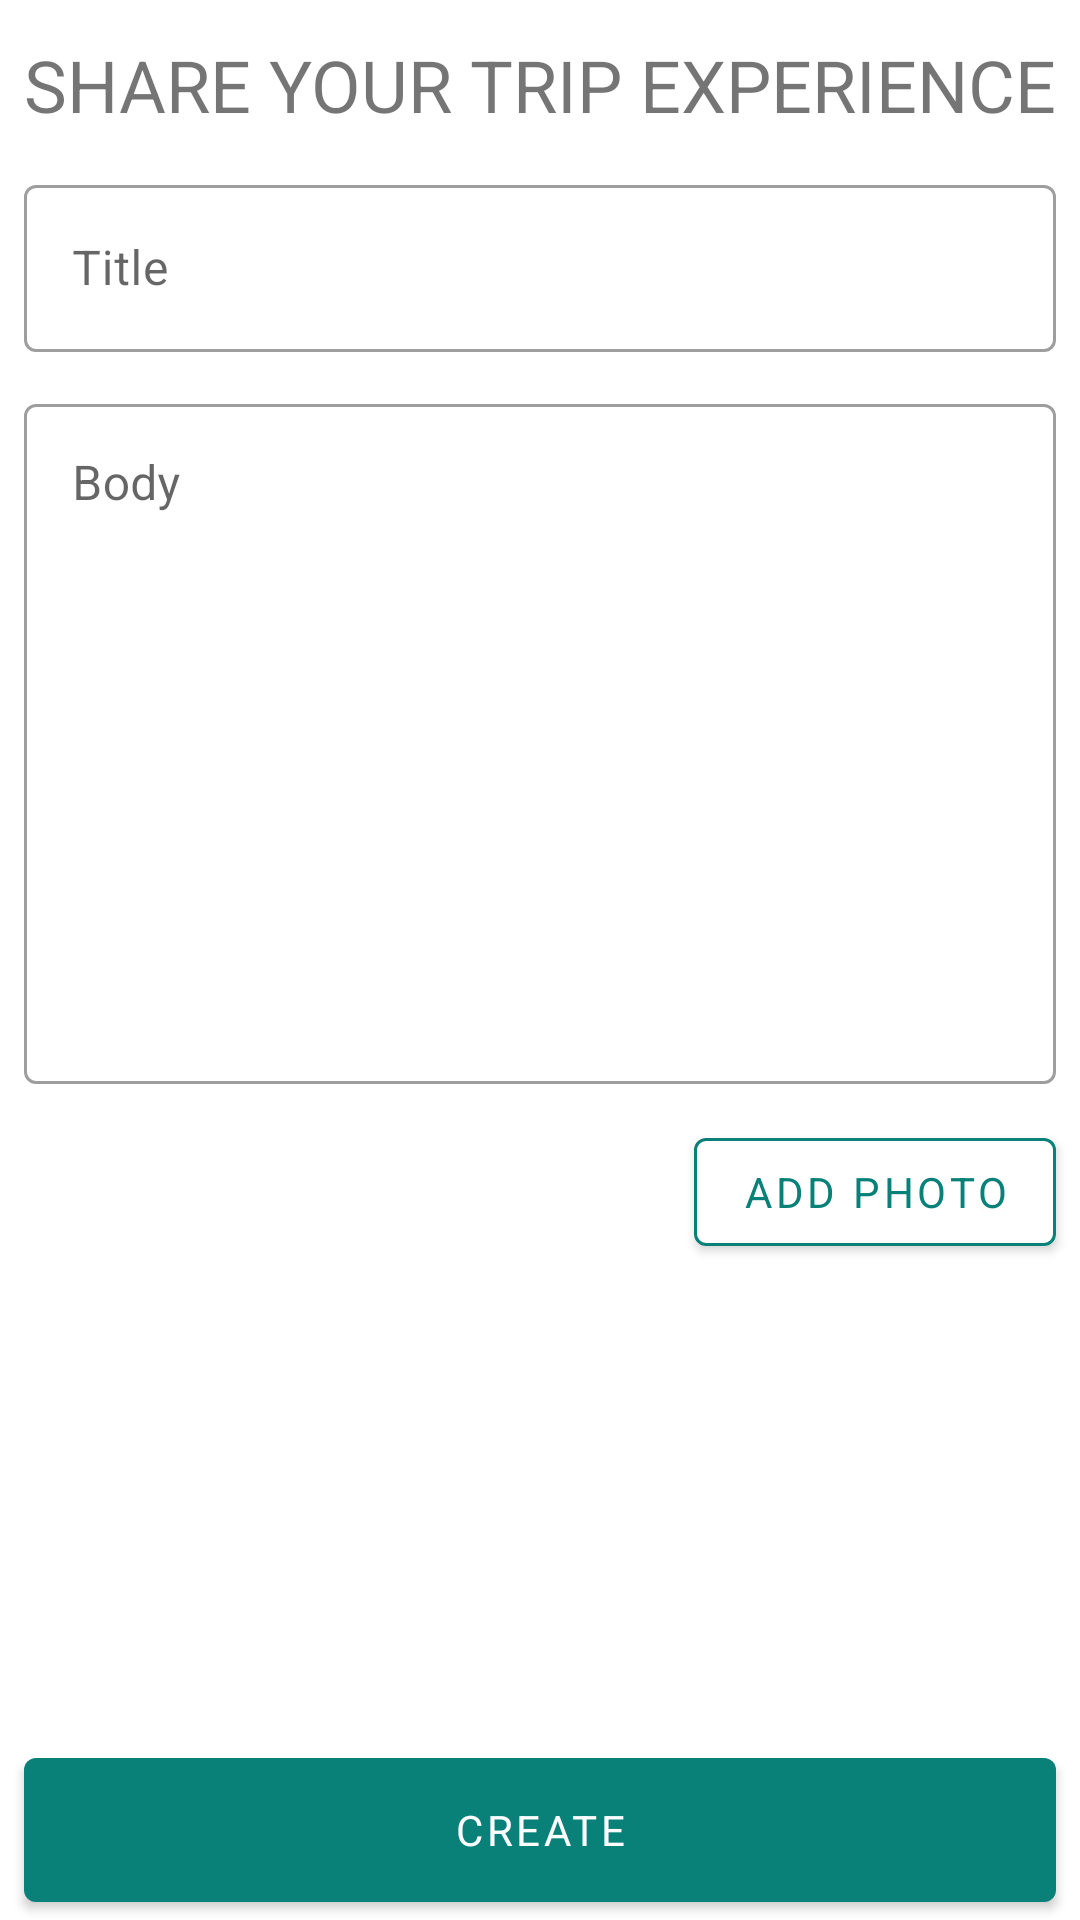

Layout XML and referenced resources for this Android screen:
<!-- AndroidManifest.xml: application theme Theme.Trippi -->
<!-- res/layout/activity_story_create.xml -->
<?xml version="1.0" encoding="utf-8"?>
<RelativeLayout xmlns:android="http://schemas.android.com/apk/res/android"
    xmlns:app="http://schemas.android.com/apk/res-auto"
    xmlns:tools="http://schemas.android.com/tools"
    android:layout_width="match_parent"
    android:layout_height="match_parent"
    tools:context=".StoryCreateActivity">

    <ScrollView
        android:layout_width="match_parent"
        android:layout_height="match_parent"
        android:layout_above="@id/createStoryCreateMaterialButton">

        <RelativeLayout
            android:layout_width="match_parent"
            android:layout_height="match_parent">

            <TextView
                android:id="@+id/createStoryTitleTextView"
                android:layout_width="wrap_content"
                android:layout_height="wrap_content"
                android:layout_marginLeft="@dimen/margin_left"
                android:layout_marginTop="@dimen/margin_top"
                android:layout_marginBottom="@dimen/margin_bottom"
                android:layout_weight="0"
                android:text="Share your trip experience"
                android:textAllCaps="true"
                android:textSize="@dimen/hotel_title" />

            <com.google.android.material.textfield.TextInputLayout
                android:id="@+id/createStoryTitleTextField"
                style="@style/Widget.MaterialComponents.TextInputLayout.OutlinedBox"
                android:layout_width="match_parent"
                android:layout_height="wrap_content"
                android:layout_below="@id/createStoryTitleTextView"
                android:layout_marginLeft="@dimen/margin_left"
                android:layout_marginRight="@dimen/margin_right"
                android:layout_marginBottom="@dimen/margin_bottom"
                android:hint="Title">

                <com.google.android.material.textfield.TextInputEditText
                    android:id="@+id/editTextCreateStoryTitle"
                    android:layout_width="match_parent"
                    android:layout_height="wrap_content"
                    android:singleLine="true" />

            </com.google.android.material.textfield.TextInputLayout>

            <com.google.android.material.textfield.TextInputLayout
                android:id="@+id/createStoryBodyTextField"
                style="@style/Widget.MaterialComponents.TextInputLayout.OutlinedBox"
                android:layout_width="match_parent"
                android:layout_height="wrap_content"
                android:layout_below="@id/createStoryTitleTextField"
                android:layout_marginLeft="@dimen/margin_left"
                android:layout_marginRight="@dimen/margin_right"
                android:layout_marginBottom="@dimen/margin_bottom"
                android:hint="Body">

                <com.google.android.material.textfield.TextInputEditText
                    android:id="@+id/editTextCreateStoryBody"
                    android:layout_width="match_parent"
                    android:layout_height="wrap_content"
                    android:gravity="top"
                    android:lines="10"
                    android:maxLines="15"
                    android:singleLine="false" />

            </com.google.android.material.textfield.TextInputLayout>

            <com.google.android.material.button.MaterialButton
                android:id="@+id/addPhotosMaterialButton"
                android:layout_width="wrap_content"
                android:layout_height="wrap_content"
                android:layout_below="@id/createStoryBodyTextField"
                android:layout_alignParentRight="true"
                android:layout_marginLeft="@dimen/margin_left"
                android:layout_marginRight="@dimen/margin_right"
                android:layout_marginBottom="@dimen/margin_bottom"
                android:backgroundTint="@color/white"
                android:onClick="onAddPhotosClick"
                android:text="Add Photo"
                android:textColor="@color/dark_cyan"
                app:icon="@drawable/ic_add_24px"
                app:iconTint="@color/dark_cyan"
                app:strokeColor="@color/dark_cyan"
                app:strokeWidth="1dp" />

            <androidx.recyclerview.widget.RecyclerView
                android:id="@+id/selectedPhotoRecyclerView"
                android:layout_width="match_parent"
                android:layout_height="match_parent"
                android:layout_below="@id/addPhotosMaterialButton" />

        </RelativeLayout>
    </ScrollView>

    <com.google.android.material.button.MaterialButton
        android:id="@+id/createStoryCreateMaterialButton"
        android:layout_width="match_parent"
        android:layout_height="60dp"
        android:layout_alignParentBottom="true"
        android:layout_marginLeft="@dimen/margin_left"
        android:layout_marginRight="@dimen/margin_right"
        android:onClick="postCreateButtonCLick"
        android:text="Create"
        app:rippleColor="@color/cyan" />

</RelativeLayout>
<!-- resources referenced by this layout -->
<resources>
  <color name="cyan">#FF0B9C91</color>
  <color name="dark_cyan">#FF098178</color>
  <color name="white">#FFFFFFFF</color>
  <dimen name="hotel_title">24sp</dimen>
  <dimen name="margin_bottom">12dp</dimen>
  <dimen name="margin_left">8dp</dimen>
  <dimen name="margin_right">8dp</dimen>
  <dimen name="margin_top">12dp</dimen>
  <style name="Theme.Trippi" parent="Theme.MaterialComponents.DayNight.DarkActionBar">
          
          <item name="colorPrimary">@color/dark_cyan</item>
          <item name="colorPrimaryVariant">@color/cyan</item>
          <item name="colorOnPrimary">@color/white</item>
          
          <item name="colorSecondary">@color/silver</item>
          <item name="colorSecondaryVariant">@color/teal_700</item>
          <item name="colorOnSecondary">@color/black</item>
          
          <item name="android:statusBarColor" tools:targetApi="l">?attr/colorPrimaryVariant</item>
          
          <item name="fontFamily">@font/lao_sangam</item>
          <item name="colorAccent">@color/dark_cyan</item>
      </style>
  <color name="silver">#FFC0C0C0</color>
  <color name="teal_700">#FF018786</color>
  <color name="black">#FF000000</color>
</resources>
